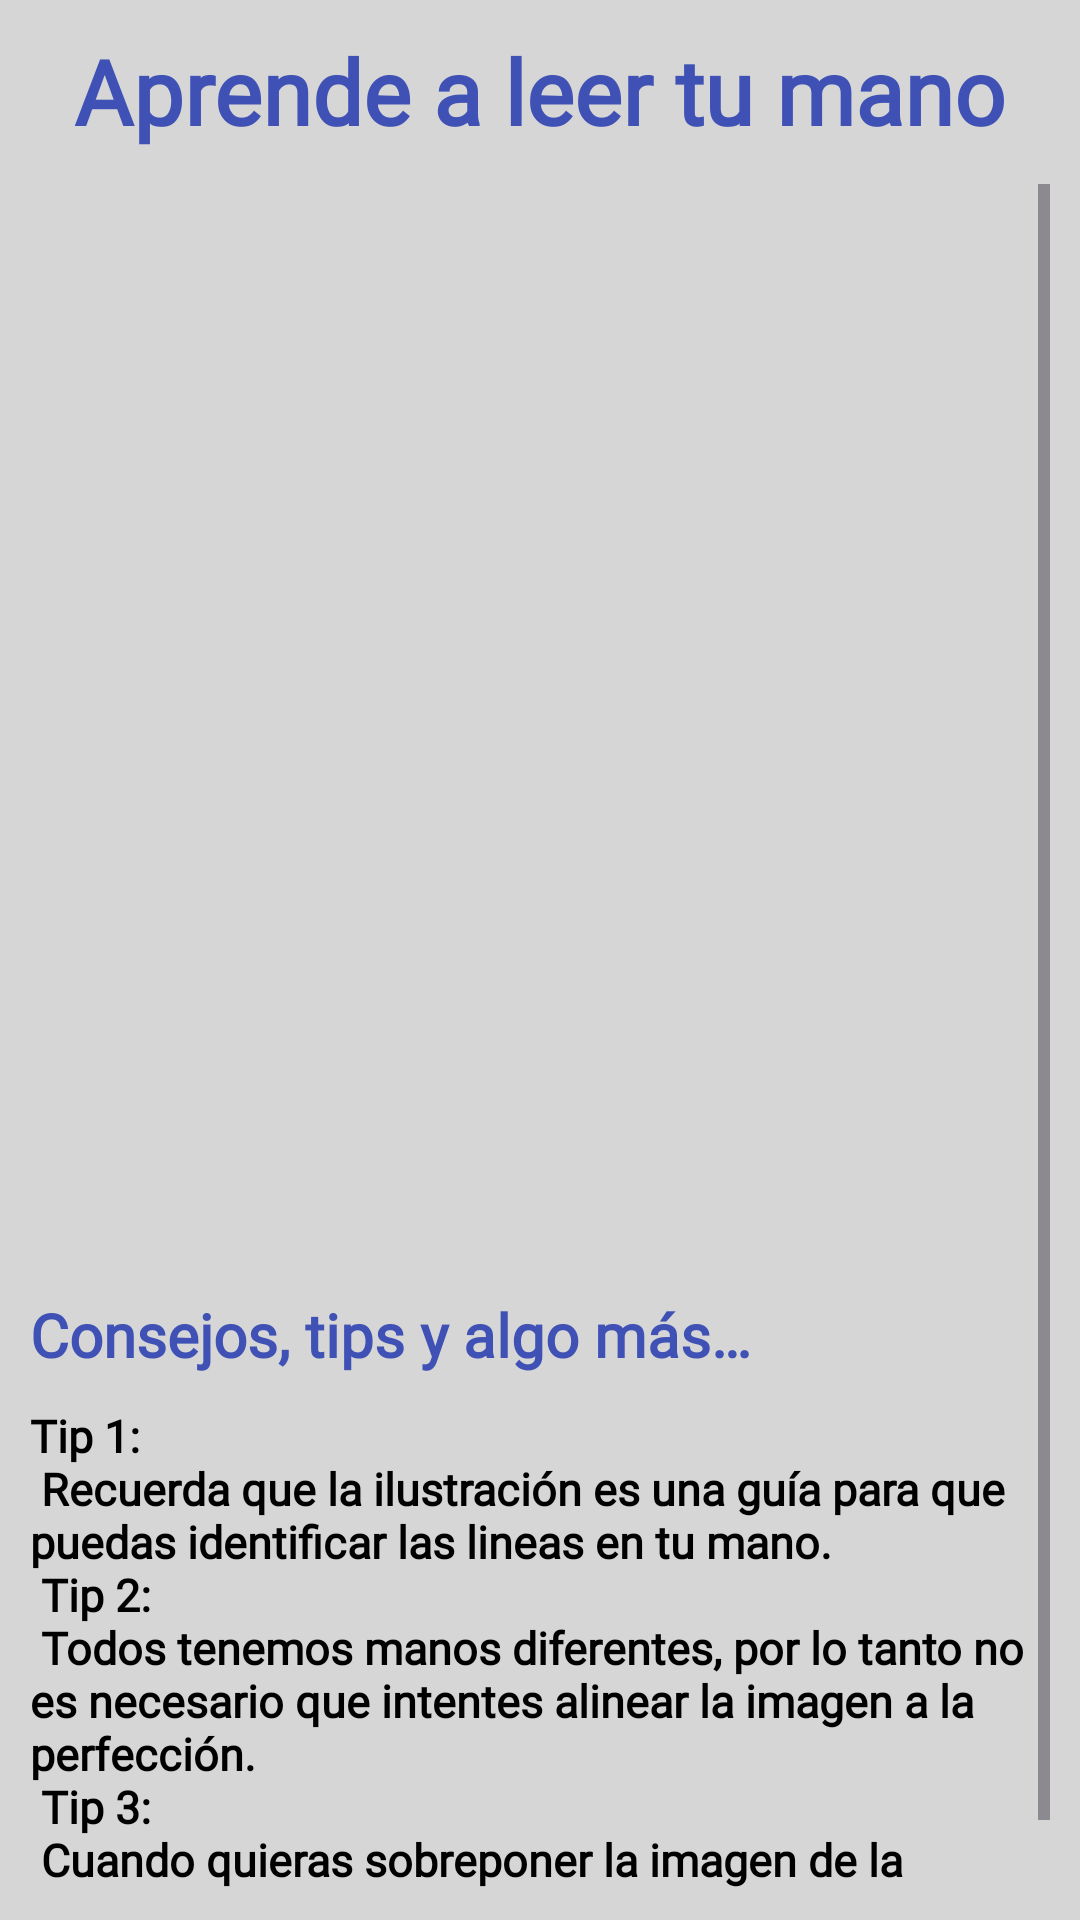

The Android layout XML behind this screen, and the referenced resources:
<!-- AndroidManifest.xml: application theme Theme.HoroscopoApp -->
<!-- res/layout/fragment_quiromancia.xml -->
<?xml version="1.0" encoding="utf-8"?>
<LinearLayout xmlns:android="http://schemas.android.com/apk/res/android"
    xmlns:app="http://schemas.android.com/apk/res-auto"
    xmlns:tools="http://schemas.android.com/tools"
    android:layout_width="match_parent"
    android:layout_height="match_parent"
    android:orientation="vertical"
    android:background="#D6D6D6"
    tools:context=".ui.lectorPalma.QuiromanciaFragment">

    <TextView
        android:id="@+id/tvTitulo"
        android:layout_width="wrap_content"
        android:layout_height="wrap_content"
        android:layout_gravity="center"
        android:text="Aprende a leer tu mano"
        android:textColor="@color/heart"
        android:layout_marginTop="10dp"
        android:textSize="30sp"
        style="@style/DetalleQuiromancia" />
    <View
        android:layout_width="310dp"
        android:layout_height="1dp"
        android:layout_marginStart="50dp"/>

    <ScrollView
        android:id="@+id/scrollView"
        android:layout_width="match_parent"
        android:layout_height="match_parent"
        android:paddingHorizontal="10dp"
        android:paddingVertical="10dp">

        <LinearLayout
            android:layout_width="match_parent"
            android:layout_height="wrap_content"
            android:orientation="vertical">
            <ImageView
                android:id="@+id/ivLineaConsultada"
                android:layout_width="400dp"
                android:layout_height="350dp"
                android:layout_marginTop="10dp"
                android:layout_gravity="center_horizontal"
                android:src="@drawable/palmistry"
                />
            <TextView
                android:id="@+id/tvTituloTips"
                android:layout_width="wrap_content"
                android:layout_height="wrap_content"
                android:layout_marginTop="10dp"
                android:text="Consejos, tips y algo más…"
                android:textColor="@color/heart"
                android:textSize="20sp"
                android:textStyle="bold"
                style="@style/DetalleQuiromancia"/>

            <TextView
                android:id="@+id/tvDetalleTips"
                android:layout_width="wrap_content"
                android:layout_height="wrap_content"
                android:layout_marginTop="10dp"
                android:textColor="@color/black"
                android:text="@string/Consejos_y_tips"
                android:textSize="15sp"
                style="@style/DetalleQuiromancia"/>

        </LinearLayout>

    </ScrollView>
</LinearLayout>
<!-- resources referenced by this layout -->
<resources>
  <color name="black">#FF000000</color>
  <color name="heart">#3F51B5</color>
  <string name="Consejos_y_tips">Tip 1: \n
          Recuerda que la ilustración es una guía para que puedas identificar las lineas en tu mano.\n
          Tip 2: \n
          Todos tenemos manos diferentes, por lo tanto no es necesario que intentes alinear la imagen a la perfección.\n
          Tip 3: \n
          Cuando quieras sobreponer la imagen de la cámara puedes intentar entrecerrar la mano,\n
          esto facilitará formar los pliegues que quieres ver.
      </string>
  <style name="DetalleQuiromancia" parent="Titulo">
          <item name="android:textStyle">bold</item>
          <item name="android:textColor">@color/accent</item>
          <item name="android:fontFamily">@font/poltawski_nowy_italic_variable_font_wght</item>
          <item name="android:textSize">20sp</item>
      </style>
  <style name="Theme.HoroscopoApp" parent="Base.Theme.HoroscopoApp" />
  <style name="Titulo">
          <item name="android:textStyle">bold</item>
          <item name="android:textColor">@color/secondary</item>
          <item name="android:fontFamily">@font/poltawski_nowy_italic_variable_font_wght</item>
          <item name="android:textSize">30sp</item>
      </style>
  <color name="accent">#FFFFFF</color>
  <style name="Base.Theme.HoroscopoApp" parent="Theme.Material3.DayNight.NoActionBar">
          <item name="android:statusBarColor">@color/secondary</item>
      </style>
  <color name="secondary">#ee9361</color>
</resources>
